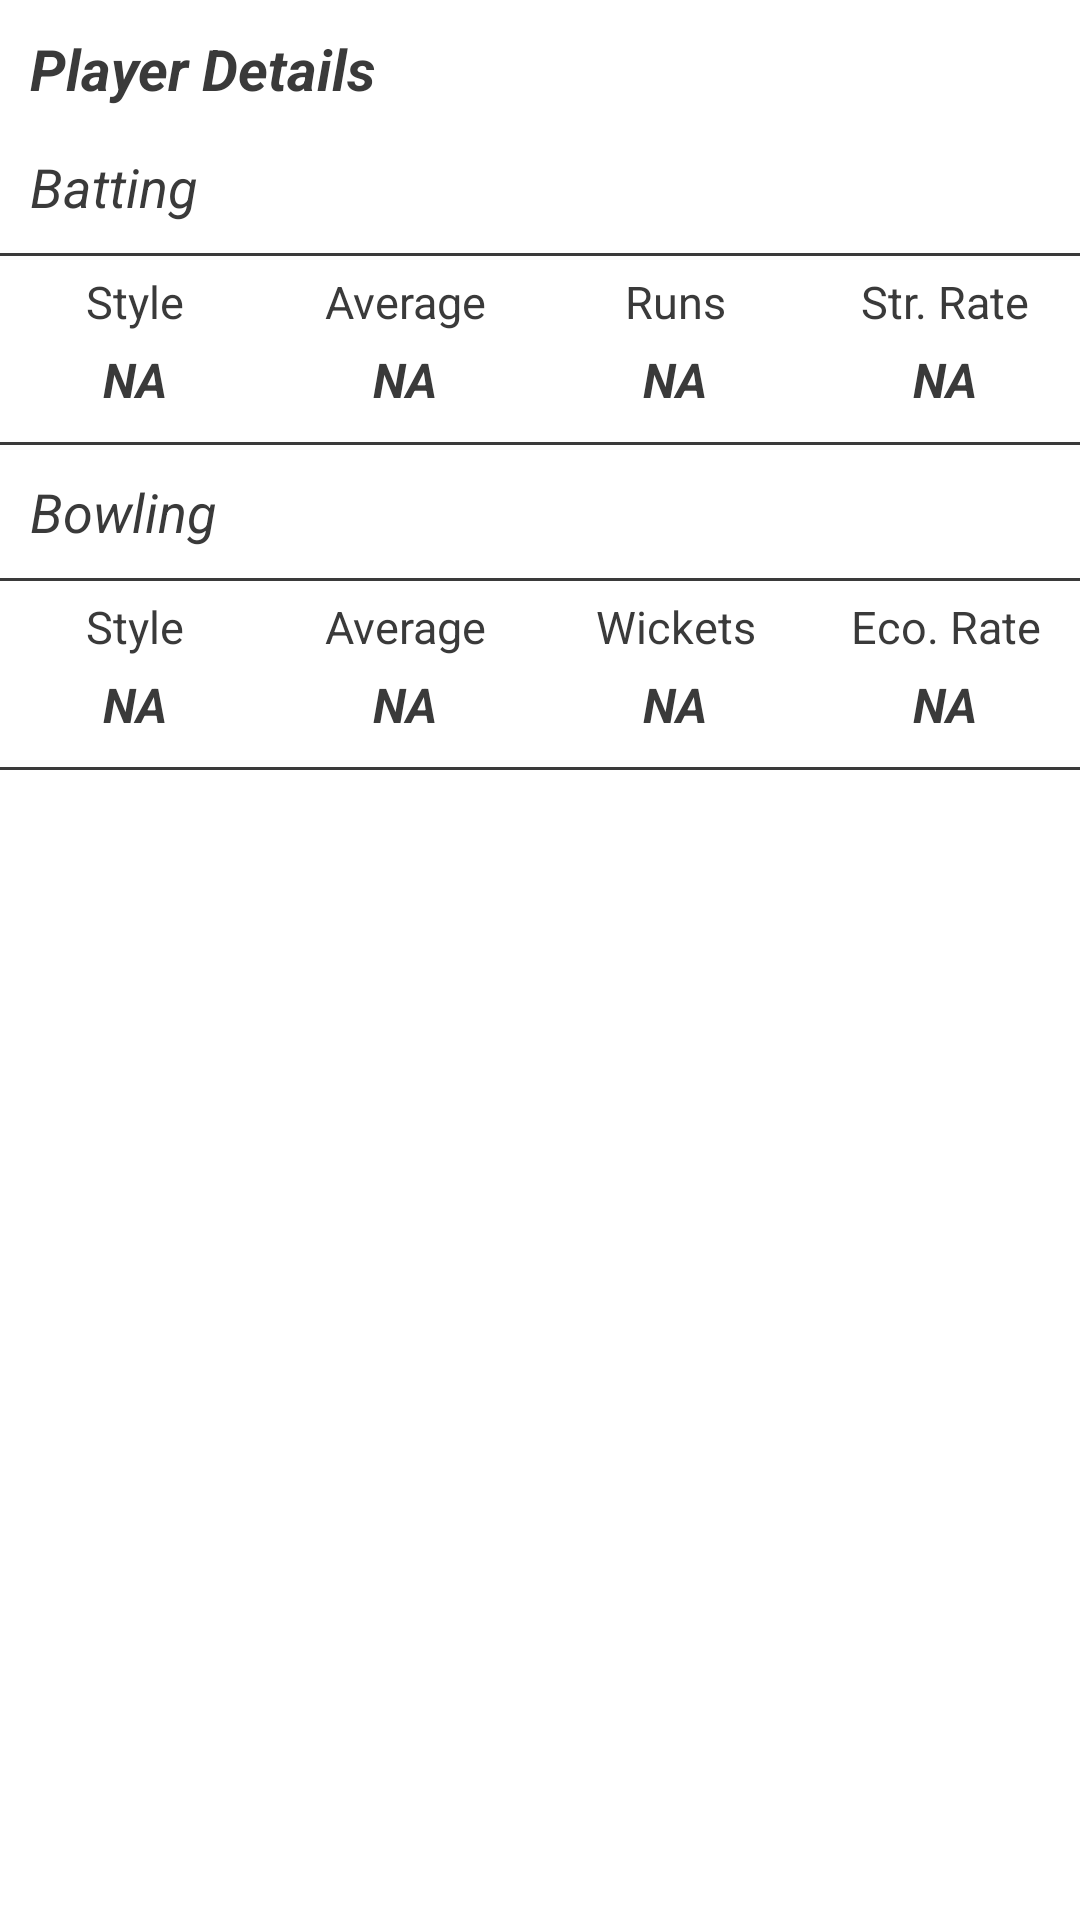

Android layout source for this screen:
<!-- AndroidManifest.xml: application theme Theme.Demo -->
<!-- res/layout/dialog_player_details.xml -->
<?xml version="1.0" encoding="utf-8"?>
<layout xmlns:android="http://schemas.android.com/apk/res/android"
    xmlns:app="http://schemas.android.com/apk/res-auto">

    <androidx.constraintlayout.widget.ConstraintLayout
        android:layout_width="match_parent"
        android:layout_height="match_parent"
        android:gravity="center">

        <ImageView
            android:id="@+id/ivClose"
            android:layout_width="40dp"
            android:layout_height="40dp"
            android:padding="10dp"
            android:src="@drawable/close"
            app:layout_constraintEnd_toEndOf="parent"
            app:layout_constraintTop_toTopOf="parent" />

        <TextView
            android:layout_width="wrap_content"
            android:layout_height="wrap_content"
            android:layout_margin="10dp"
            android:text="Player Details"
            app:layout_constraintStart_toStartOf="parent"
            app:layout_constraintTop_toTopOf="parent"
            android:textColor="@color/dark_grey"
            android:textSize="19sp"
            android:textStyle="italic|bold" />

        <LinearLayout
            android:layout_width="match_parent"
            android:layout_height="0dp"
            android:orientation="vertical"
            app:layout_constraintBottom_toBottomOf="parent"
            app:layout_constraintEnd_toEndOf="parent"
            app:layout_constraintStart_toStartOf="parent"
            app:layout_constraintTop_toBottomOf="@+id/ivClose">

            <TextView
                android:layout_width="wrap_content"
                android:layout_height="wrap_content"
                android:layout_margin="10dp"
                android:text="Batting"
                android:textColor="@color/dark_grey"
                android:textSize="18sp"
                android:textStyle="italic" />

            <View
                android:layout_width="match_parent"
                android:layout_height="1dp"
                android:background="@color/dark_grey" />

            <LinearLayout
                android:layout_width="match_parent"
                android:layout_height="wrap_content"
                android:layout_marginTop="5dp"
                android:orientation="horizontal"
                android:weightSum="4">

                <TextView
                    android:layout_width="0dp"
                    android:layout_height="wrap_content"
                    android:layout_weight="1"
                    android:gravity="center"
                    android:text="Style"
                    android:textColor="@color/dark_grey"
                    android:textSize="15sp" />

                <TextView
                    android:layout_width="0dp"
                    android:layout_height="wrap_content"
                    android:layout_weight="1"
                    android:gravity="center"
                    android:text="Average"
                    android:textColor="@color/dark_grey"
                    android:textSize="15sp" />

                <TextView
                    android:layout_width="0dp"
                    android:layout_height="wrap_content"
                    android:layout_weight="1"
                    android:gravity="center"
                    android:text="Runs"
                    android:textColor="@color/dark_grey"
                    android:textSize="15sp" />

                <TextView
                    android:layout_width="0dp"
                    android:layout_height="wrap_content"
                    android:layout_weight="1"
                    android:gravity="center"
                    android:text="Str. Rate"
                    android:textColor="@color/dark_grey"
                    android:textSize="15sp" />

            </LinearLayout>

            <LinearLayout
                android:layout_width="match_parent"
                android:layout_height="wrap_content"
                android:layout_marginTop="5dp"
                android:orientation="horizontal"
                android:weightSum="4">

                <TextView
                    android:id="@+id/tvBatStyle"
                    android:layout_width="0dp"
                    android:layout_height="wrap_content"
                    android:layout_weight="1"
                    android:gravity="center"
                    android:text="NA"
                    android:textColor="@color/dark_grey"
                    android:textSize="16sp"
                    android:textStyle="bold|italic" />

                <TextView
                    android:id="@+id/tvBatAverage"
                    android:layout_width="0dp"
                    android:layout_height="wrap_content"
                    android:layout_weight="1"
                    android:gravity="center"
                    android:text="NA"
                    android:textColor="@color/dark_grey"
                    android:textSize="16sp"
                    android:textStyle="bold|italic" />

                <TextView
                    android:id="@+id/tvBatRuns"
                    android:layout_width="0dp"
                    android:layout_height="wrap_content"
                    android:layout_weight="1"
                    android:gravity="center"
                    android:text="NA"
                    android:textColor="@color/dark_grey"
                    android:textSize="16sp"
                    android:textStyle="bold|italic" />

                <TextView
                    android:id="@+id/tvBatStrikeRate"
                    android:layout_width="0dp"
                    android:layout_height="wrap_content"
                    android:layout_weight="1"
                    android:gravity="center"
                    android:text="NA"
                    android:textColor="@color/dark_grey"
                    android:textSize="16sp"
                    android:textStyle="bold|italic" />

            </LinearLayout>

            <View
                android:layout_width="match_parent"
                android:layout_height="1dp"
                android:layout_marginTop="10dp"
                android:background="@color/dark_grey" />

            <TextView
                android:layout_width="wrap_content"
                android:layout_height="wrap_content"
                android:layout_margin="10dp"
                android:text="Bowling"
                android:textColor="@color/dark_grey"
                android:textSize="18sp"
                android:textStyle="italic" />

            <View
                android:layout_width="match_parent"
                android:layout_height="1dp"
                android:background="@color/dark_grey" />

            <LinearLayout
                android:layout_width="match_parent"
                android:layout_height="wrap_content"
                android:layout_marginTop="5dp"
                android:orientation="horizontal"
                android:weightSum="4">

                <TextView
                    android:layout_width="0dp"
                    android:layout_height="wrap_content"
                    android:layout_weight="1"
                    android:gravity="center"
                    android:text="Style"
                    android:textColor="@color/dark_grey"
                    android:textSize="15sp" />

                <TextView
                    android:layout_width="0dp"
                    android:layout_height="wrap_content"
                    android:layout_weight="1"
                    android:gravity="center"
                    android:text="Average"
                    android:textColor="@color/dark_grey"
                    android:textSize="15sp" />

                <TextView
                    android:layout_width="0dp"
                    android:layout_height="wrap_content"
                    android:layout_weight="1"
                    android:gravity="center"
                    android:text="Wickets"
                    android:textColor="@color/dark_grey"
                    android:textSize="15sp" />

                <TextView
                    android:layout_width="0dp"
                    android:layout_height="wrap_content"
                    android:layout_weight="1"
                    android:gravity="center"
                    android:text="Eco. Rate"
                    android:textColor="@color/dark_grey"
                    android:textSize="15sp" />

            </LinearLayout>

            <LinearLayout
                android:layout_width="match_parent"
                android:layout_height="wrap_content"
                android:layout_marginTop="5dp"
                android:orientation="horizontal"
                android:weightSum="4">

                <TextView
                    android:id="@+id/tvBowlStyle"
                    android:layout_width="0dp"
                    android:layout_height="wrap_content"
                    android:layout_weight="1"
                    android:gravity="center"
                    android:text="NA"
                    android:textColor="@color/dark_grey"
                    android:textSize="16sp"
                    android:textStyle="bold|italic" />

                <TextView
                    android:id="@+id/tvBowlAverage"
                    android:layout_width="0dp"
                    android:layout_height="wrap_content"
                    android:layout_weight="1"
                    android:gravity="center"
                    android:text="NA"
                    android:textColor="@color/dark_grey"
                    android:textSize="16sp"
                    android:textStyle="bold|italic" />

                <TextView
                    android:id="@+id/tvBowlWickets"
                    android:layout_width="0dp"
                    android:layout_height="wrap_content"
                    android:layout_weight="1"
                    android:gravity="center"
                    android:text="NA"
                    android:textColor="@color/dark_grey"
                    android:textSize="16sp"
                    android:textStyle="bold|italic" />

                <TextView
                    android:id="@+id/tvBowlEconomyRate"
                    android:layout_width="0dp"
                    android:layout_height="wrap_content"
                    android:layout_weight="1"
                    android:gravity="center"
                    android:text="NA"
                    android:textColor="@color/dark_grey"
                    android:textSize="16sp"
                    android:textStyle="bold|italic" />

            </LinearLayout>

            <View
                android:layout_width="match_parent"
                android:layout_height="1dp"
                android:layout_marginTop="10dp"
                android:background="@color/dark_grey" />


        </LinearLayout>


    </androidx.constraintlayout.widget.ConstraintLayout>


</layout>
<!-- resources referenced by this layout -->
<resources>
  <color name="dark_grey">#3A3A3A</color>
  <style name="Theme.Demo" parent="Theme.MaterialComponents.DayNight.DarkActionBar">
          
          <item name="colorPrimary">#0FA6A5</item>
          <item name="colorPrimaryVariant">#0E8382</item>
          <item name="colorOnPrimary">@color/white</item>
          
          <item name="colorSecondary">@color/purple_500</item>
          <item name="colorSecondaryVariant">@color/purple_700</item>
          <item name="colorOnSecondary">@color/black</item>
          
          <item name="android:statusBarColor">?attr/colorPrimaryVariant</item>
          
      </style>
  <color name="white">#FFFFFFFF</color>
  <color name="purple_500">#FF6200EE</color>
  <color name="purple_700">#FF3700B3</color>
  <color name="black">#FF000000</color>
</resources>
